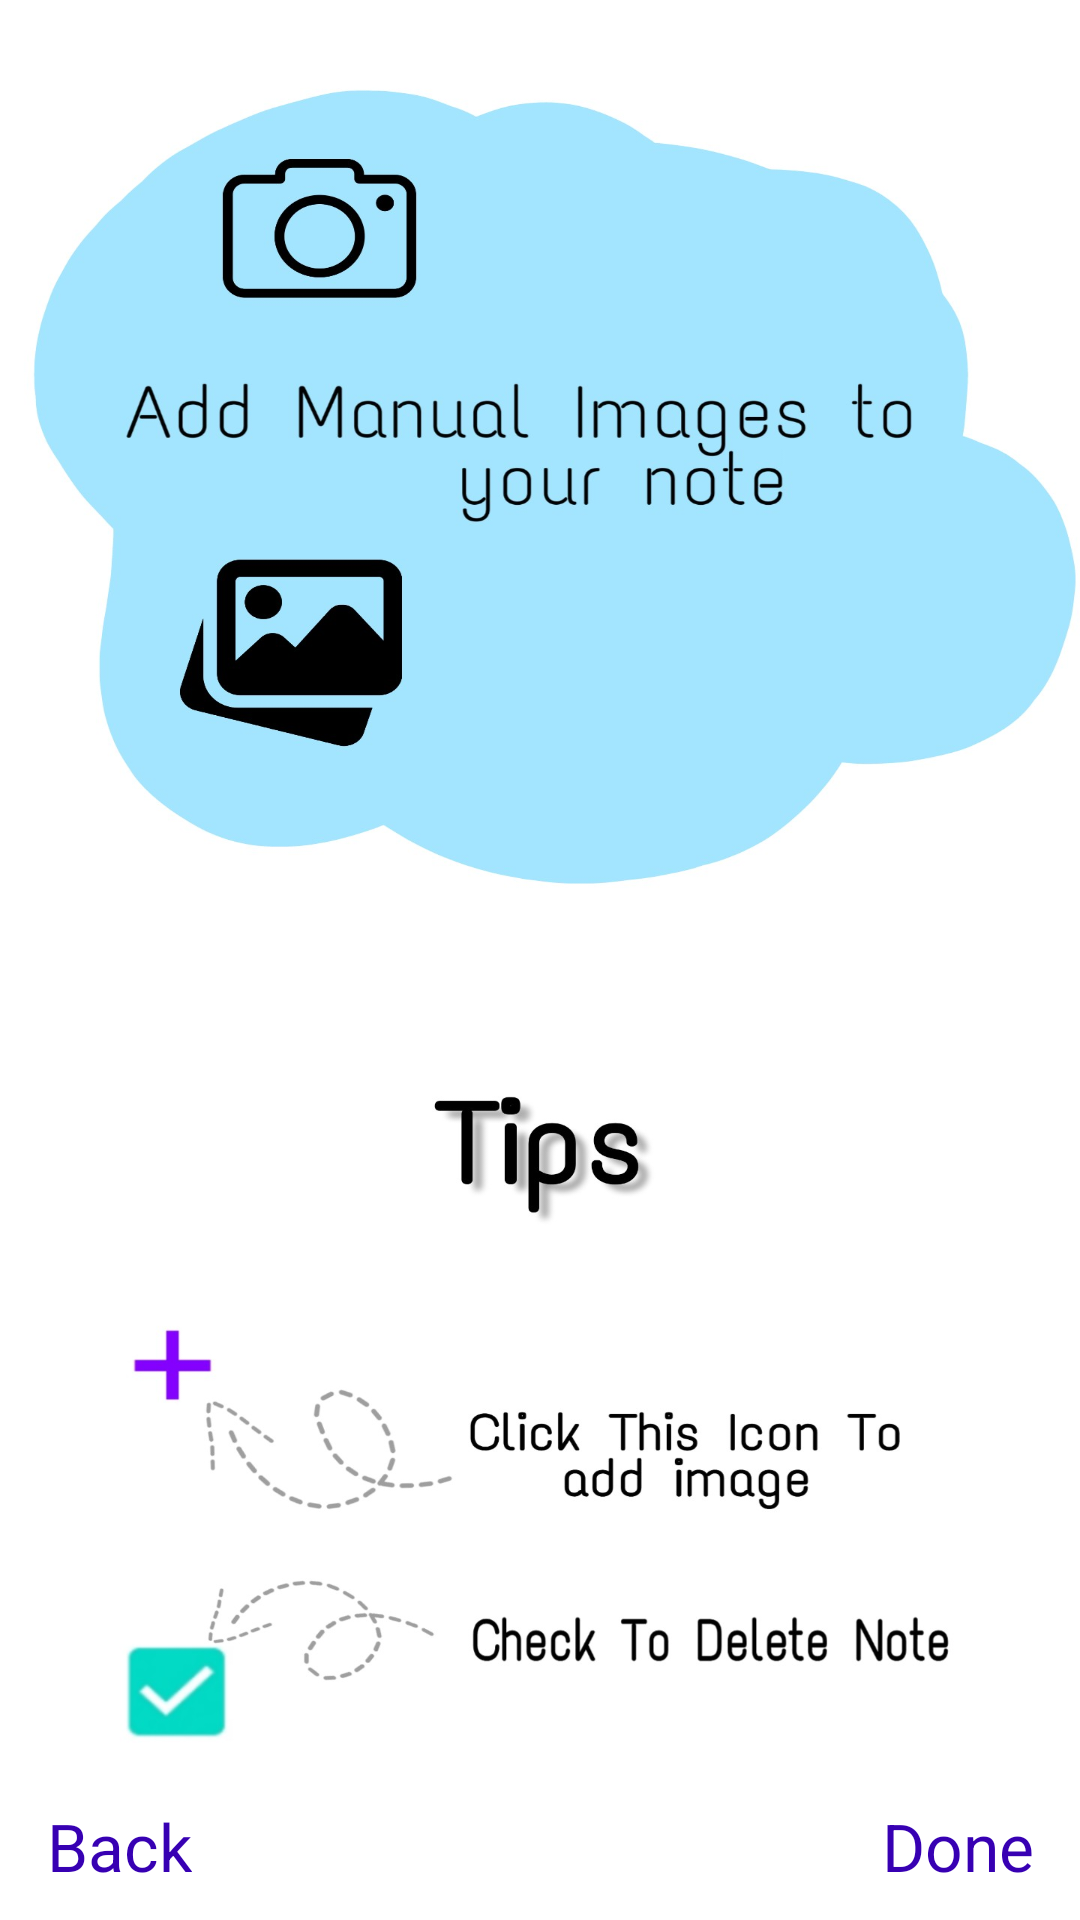

Produce the Android XML layout that renders to this screen, including the resource entries it uses.
<!-- AndroidManifest.xml: application theme AppTheme -->
<!-- res/layout/fragment_on_boarding_fragment_two.xml -->
<?xml version="1.0" encoding="utf-8"?>
<androidx.constraintlayout.widget.ConstraintLayout xmlns:android="http://schemas.android.com/apk/res/android"
    xmlns:tools="http://schemas.android.com/tools"
    android:layout_width="match_parent"
    android:layout_height="match_parent"
    xmlns:app="http://schemas.android.com/apk/res-auto"
    tools:context=".onboarding.OnBoardingFragmentTwo"
    android:background="@drawable/fragment_two"
    >

    <TextView
        android:layout_width="wrap_content"
        android:layout_height="wrap_content"
        android:layout_marginBottom="10dp"
        android:text="Done"
        android:textColor="@color/colorPrimaryDark"
        android:id="@+id/textViewDone"
        android:textAppearance="@style/TextAppearance.AppCompat.Large"
        app:layout_constraintBottom_toBottomOf="parent"
        app:layout_constraintEnd_toEndOf="parent"
        app:layout_constraintHorizontal_bias="0.95"
        app:layout_constraintStart_toStartOf="parent" />

    <TextView
        android:layout_width="wrap_content"
        android:layout_height="wrap_content"
        android:text="Back"
        android:textColor="@color/colorPrimaryDark"
        android:textAppearance="@style/TextAppearance.AppCompat.Large"
        app:layout_constraintHorizontal_bias=".05"
        android:id="@+id/textViewBack"
        android:layout_marginBottom="10dp"
        app:layout_constraintBottom_toBottomOf="parent"
        app:layout_constraintEnd_toEndOf="parent"
        app:layout_constraintStart_toStartOf="parent" />

</androidx.constraintlayout.widget.ConstraintLayout>
<!-- resources referenced by this layout -->
<resources>
  <!-- drawable fragment_two: jpg bitmap (drawable, 142610 bytes) -->
  <style name="AppTheme" parent="Theme.MaterialComponents.Light">
          
          <item name="colorPrimary">@color/colorPrimary</item>
          <item name="colorPrimaryDark">@color/colorPrimaryDark</item>
          <item name="colorAccent">@color/colorAccent</item>
      </style>
  <!-- not gathered from this repository: default colours our renderer supplied (Android Studio template values) -->
  <color name="colorPrimary">#FF6200EE</color>
  <color name="colorPrimaryDark">#FF3700B3</color>
  <color name="colorAccent">#FF03DAC5</color>
</resources>
